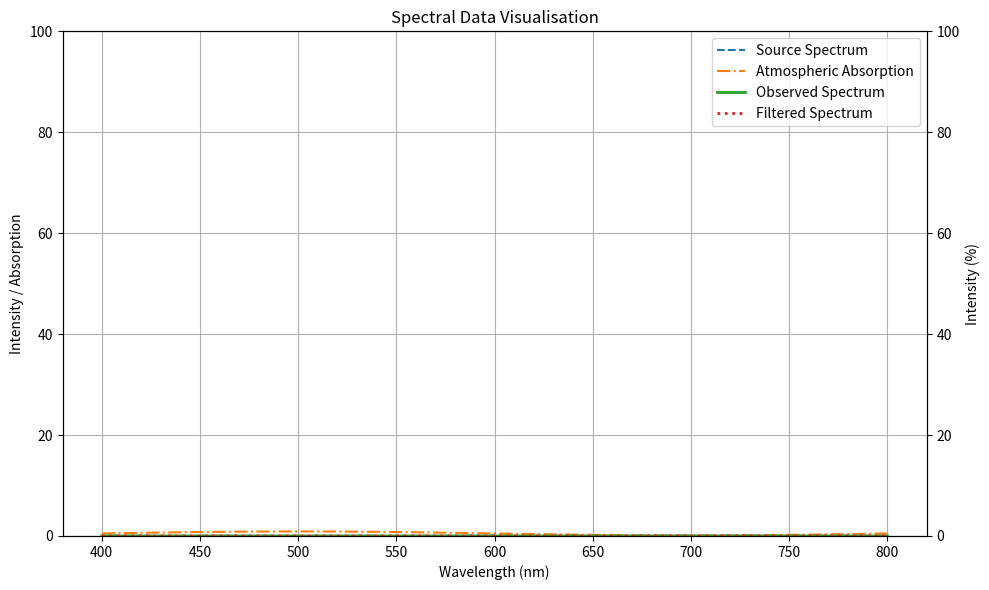

Here is the Python script that generated this plot:
import numpy as np
import pandas as pd
import matplotlib.pyplot as plt

# Get wavelength values between 400 and 800. Kept in nm to avoid float result being used in absorption_spectrum calculation.

wavelength = np.linspace(400, 800, 100)
temperature = 5800

#Define filter to remove light around target wavelength
def wavelength_filter(wavelength, target_wavelength, bandwidth=65):
    return np.where((wavelength > target_wavelength - bandwidth) & (wavelength < target_wavelength + bandwidth), 0, 1)

# Define non-linear blackbody source spectrum function
def planck_law(wavelength, temperature):
    h = 6.626e-34 # Planck's constant (Js)
    c = 2.997e8 # Speed of light (m/s)
    k = 1.381e-23 # Boltzmann constant (J/K)

    return (2*h*c**2) / ((wavelength * 1e-9)**5 * (np.exp(h * c / (wavelength *1e-9 * k * temperature)) -1))

# Make atmospheric absorption spectrum
def absorption_spectrum(wavelength):

    return 0.5 + 0.4 * np.sin((wavelength - 400) * np.pi / 200)

# Create blackbody spectrum for a given temperature
source_spectrum = planck_law(wavelength, temperature)

# Normalise source spectrum
source_spectrum /= np.sum(source_spectrum)


#Add absorption bands maybe (Gaussian)

# Work out observed spectrum = of source_spectrum X atmospheric_absorption
observed_spectrum = source_spectrum * (1 - absorption_spectrum(wavelength))


#Apply filter to remove red light (620 - 750 nm) so 685 nm +/- 65
filter_curve = wavelength_filter(wavelength, target_wavelength=685, bandwidth=65)
filtered_spectrum = observed_spectrum * filter_curve

# Create DataFrame
spectral_data = pd.DataFrame({
    'Wavelength (nm)': wavelength,
    'Source Spectrum': source_spectrum,
    'Atmospheric Absorption': absorption_spectrum (wavelength),
    'Observed Spectrum': observed_spectrum})

# Plot data
fig, ax1 = plt.subplots(figsize=(10, 6))

# 1st y axis
line1, = ax1.plot(wavelength, source_spectrum, linestyle='--', label='Source Spectrum')
line2, = ax1.plot(wavelength, absorption_spectrum(wavelength), linestyle='-.', label='Atmospheric Absorption')
line3, = ax1.plot(wavelength, observed_spectrum, linewidth=2, label='Observed Spectrum')
line4, = ax1.plot(wavelength, filtered_spectrum, linewidth=2, linestyle="dotted", label='Filtered Spectrum')

ax1.set_xlabel('Wavelength (nm)')
ax1.set_ylabel('Intensity / Absorption')
plt.title('Spectral Data Visualisation')
ax1.set_ylim(0, 100)
ax1.legend()
ax1.grid()

# 2nd y Axis
ax2 = ax1.twinx()
ax2.set_ylabel('Intensity (%)')
ax2.set_ylim(0, 100)

fig.tight_layout()

plt.show()
